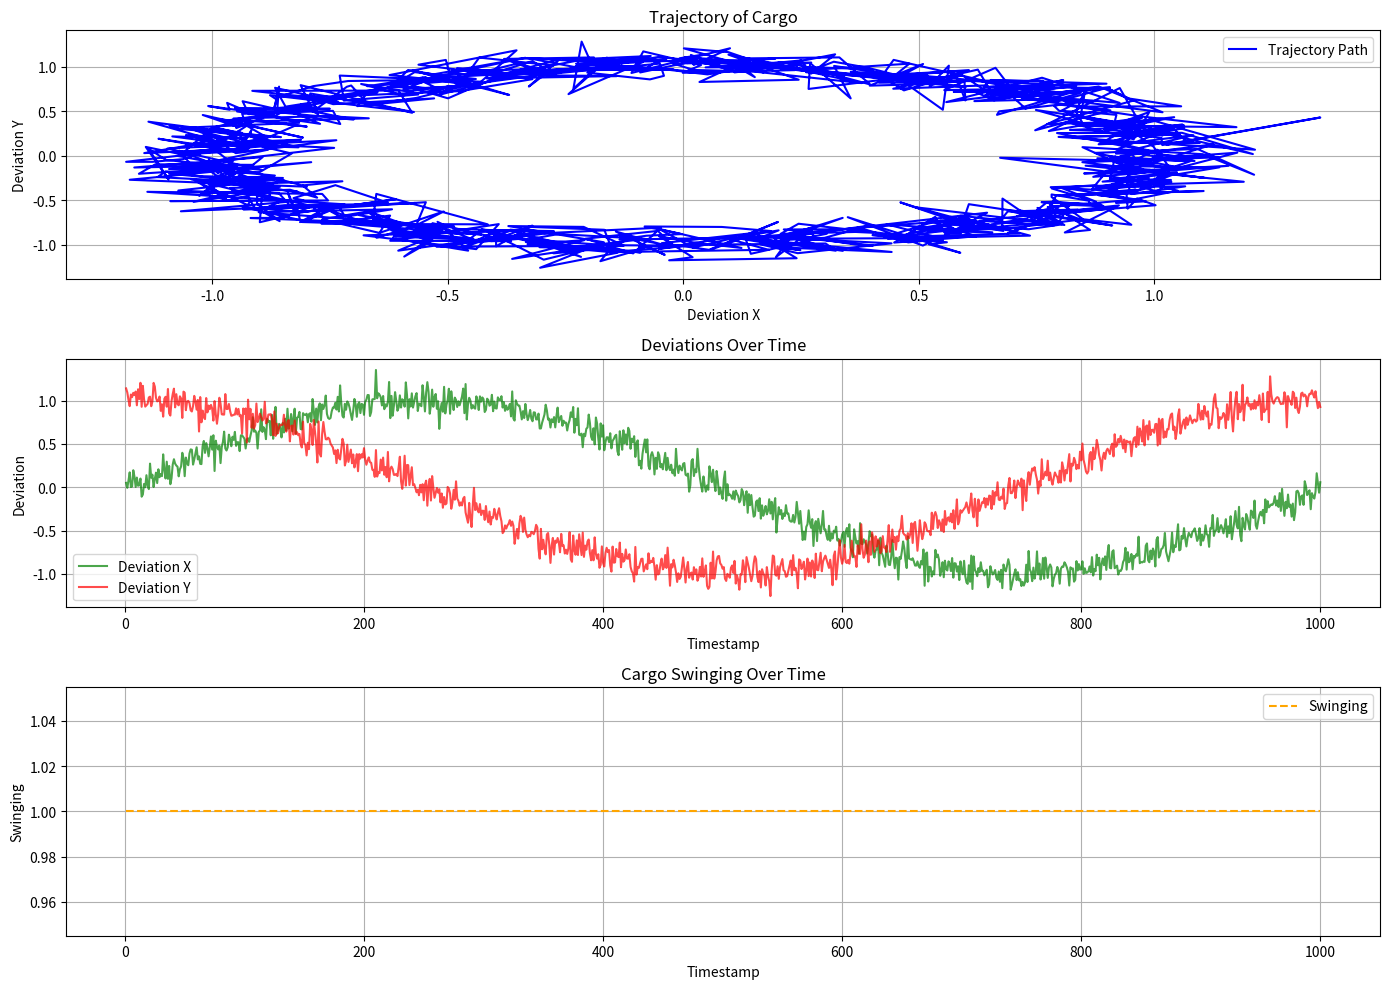

This figure's Python source:
import numpy as np
import pandas as pd
import matplotlib.pyplot as plt

# Устанавливаем начальное значение генератора случайных чисел
np.random.seed(42)

# Параметры
num_samples = 1000  # Количество образцов
noise_level = 0.1   # Уровень случайного шума

# Функция для генерации траекторий
def generate_trajectory(num_points, trajectory_type='linear'):
    t = np.linspace(0, 2 * np.pi, num_points)  # Временные метки или углы

    if trajectory_type == 'linear':
        x = t
        y = np.zeros(num_points)
    elif trajectory_type == 'circular':
        x = np.sin(t)
        y = np.cos(t)
    elif trajectory_type == 'elliptical':
        a, b = 1.0, 0.5
        x = a * np.sin(t)
        y = b * np.cos(t)
    else:
        raise ValueError("Unsupported trajectory type")

    return x, y

# Генерация данных
timestamps = np.arange(1, num_samples + 1)
deviation_x, deviation_y = generate_trajectory(num_samples, trajectory_type='circular')

# Добавление случайного шума
deviation_x += np.random.normal(0, noise_level, num_samples)
deviation_y += np.random.normal(0, noise_level, num_samples)

# Симуляция метки раскачивания груза (например, если отклонения превышают порог)
threshold = 0.2
swinging = (np.abs(deviation_x) > threshold) | (np.abs(deviation_y) > threshold)
swinging = swinging.astype(int)

# Создание DataFrame
df = pd.DataFrame({
    'timestamp': timestamps,
    'deviation_x': deviation_x,
    'deviation_y': deviation_y,
    'swinging': swinging
})

# Построение графиков
plt.figure(figsize=(14, 10))

# График траектории перемещения
plt.subplot(3, 1, 1)
plt.plot(deviation_x, deviation_y, label='Trajectory Path', color='blue')
plt.xlabel('Deviation X')
plt.ylabel('Deviation Y')
plt.title('Trajectory of Cargo')
plt.grid(True)
plt.legend()

# График отклонений по X и Y
plt.subplot(3, 1, 2)
plt.plot(timestamps, deviation_x, label='Deviation X', color='green', alpha=0.7)
plt.plot(timestamps, deviation_y, label='Deviation Y', color='red', alpha=0.7)
plt.xlabel('Timestamp')
plt.ylabel('Deviation')
plt.title('Deviations Over Time')
plt.grid(True)
plt.legend()

# График раскачивания груза
plt.subplot(3, 1, 3)
plt.plot(timestamps, swinging, label='Swinging', color='orange', linestyle='--')
plt.xlabel('Timestamp')
plt.ylabel('Swinging')
plt.title('Cargo Swinging Over Time')
plt.grid(True)
plt.legend()

# Показываем графики
plt.tight_layout()
plt.show()
